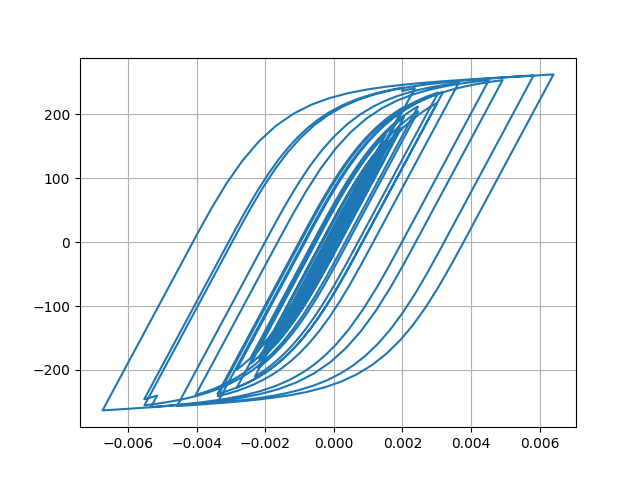

Values plotted in this chart, from the file beside it:
Desplacment, Force
0.0, 0.0
3.5936621898901143e-06, 0.3594
1.1581538557574479e-05, 1.158
1.905858648008274e-05, 1.906
2.298388569128295e-05, 2.298
2.3107678014511604e-05, 2.311
2.146113553376357e-05, 2.146
2.090538239938548e-05, 2.09
2.310510970521043e-05, 2.31
2.8093826189455466e-05, 2.809
3.479597350610673e-05, 3.479
4.17538325007589e-05, 4.175
4.791977384400354e-05, 4.791
5.336047878504327e-05, 5.335
5.934926613996713e-05, 5.934
6.667108893015159e-05, 6.666
7.47055176590703e-05, 7.468
8.187880626382926e-05, 8.185
8.68206412975465e-05, 8.679
8.901568737878527e-05, 8.898
8.844194849097935e-05, 8.841
8.63264151303994e-05, 8.629
8.438751800966174e-05, 8.435
8.364302914768464e-05, 8.361
8.339229737101353e-05, 8.336
8.22357580967085e-05, 8.22
7.992264920984226e-05, 7.989
7.659773637360151e-05, 7.656
7.28846455057248e-05, 7.285
6.88321416168579e-05, 6.88
6.328084659439011e-05, 6.324
5.5076614858297746e-05, 5.504
4.4195477327919994e-05, 4.416
3.113673335740816e-05, 3.11
1.610904555517115e-05, 1.607
-5.932139067044593e-07, -0.06296
-1.9190914814584864e-05, -1.923
-3.9121760266644365e-05, -3.916
-5.8884185818032565e-05, -5.891
-7.699164686770423e-05, -7.7
-9.236047575785498e-05, -9.236
-0.0001057, -10.56
-0.0001189, -11.88
-0.0001338, -13.37
-0.0001491, -14.89
-0.0001631, -16.29
-0.0001752, -17.5
-0.0001865, -18.62
-0.0002011, -20.08
-0.0002213, -22.08
-0.0002451, -24.44
-0.0002676, -26.66
-0.000283, -28.19
-0.0002891, -28.79
-0.0002885, -28.73
-0.0002862, -28.5
-0.0002858, -28.46
-0.0002884, -28.71
-0.0002929, -29.16
-0.0002973, -29.59
... 2,941 more rows
